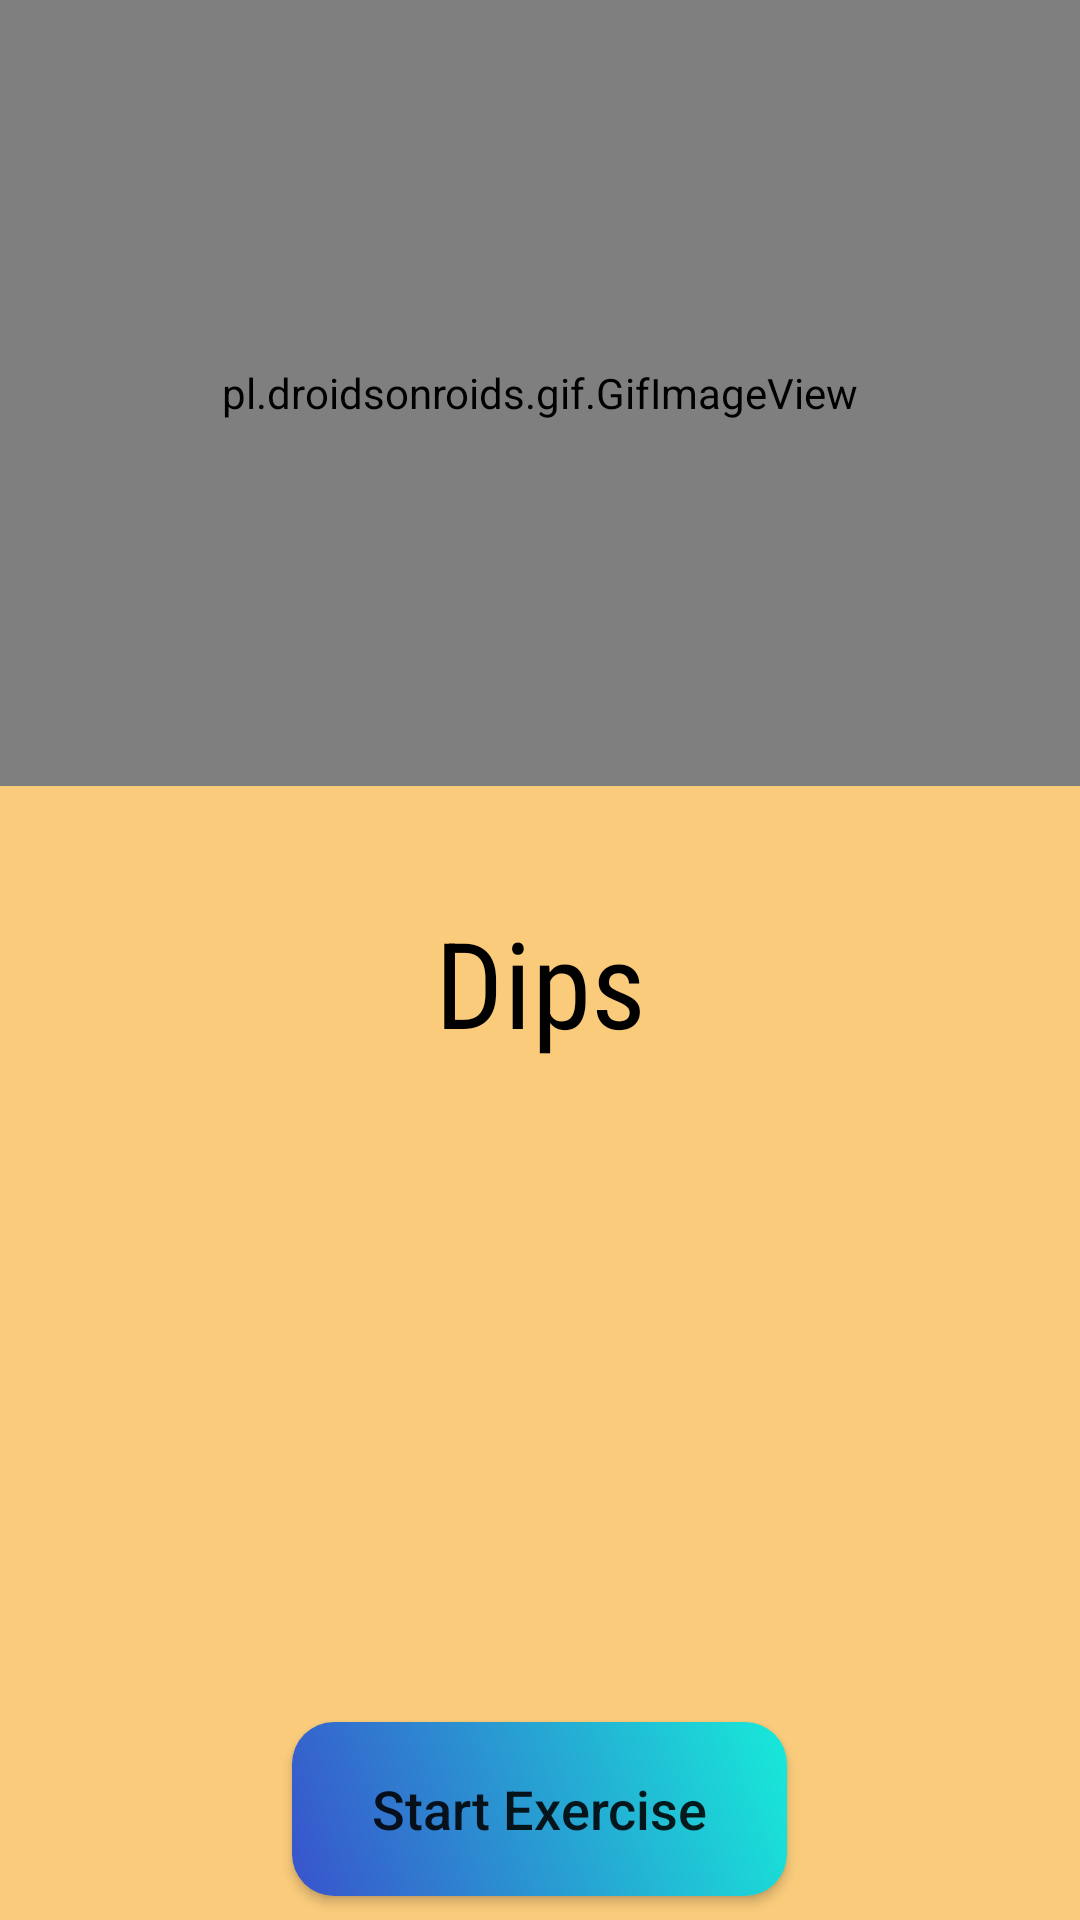

Android layout source for this screen:
<!-- AndroidManifest.xml: application theme AppTheme -->
<!-- res/layout/activity_dips.xml -->
<?xml version="1.0" encoding="utf-8"?>
<LinearLayout xmlns:android="http://schemas.android.com/apk/res/android"
    xmlns:app="http://schemas.android.com/apk/res-auto"
    xmlns:tools="http://schemas.android.com/tools"
    android:layout_width="match_parent"
    android:layout_height="match_parent"
    tools:context=".triceps"
    android:orientation="vertical"
    android:background="#F4E2DD">

    <LinearLayout
        android:layout_width="match_parent"
        android:layout_height="262dp"
        android:orientation="horizontal"
        android:background="#FACC7B">

        <pl.droidsonroids.gif.GifImageView
            android:layout_width="match_parent"
            android:layout_height="match_parent"
            android:src="@drawable/trigif" />





    </LinearLayout>

    <LinearLayout
        android:layout_width="match_parent"
        android:layout_height="match_parent"
        android:background="#F9CB7B">

        <LinearLayout
            android:layout_width="match_parent"
            android:layout_height="match_parent"
            android:background="@drawable/r"
            android:orientation="vertical">

            <TextView
                android:layout_width="match_parent"
                android:layout_height="71dp"
                android:layout_marginTop="30dp"
                android:fontFamily="sans-serif-condensed"
                android:gravity="center"
                android:text="Dips"
                android:textColor="#000000"
                android:textSize="40dp" />

            <TextView
                android:id="@+id/dips1"
                android:layout_width="290dp"
                android:layout_height="191dp"
                android:layout_marginStart="40dp"
                android:layout_marginEnd="40dp" />

            <Button
                android:id="@+id/startexercise"
                android:layout_width="165dp"
                android:layout_height="58dp"
                android:layout_below="@+id/text_view_countdown"
                android:layout_centerHorizontal="true"
                android:layout_marginTop="20dp"
                android:layout_gravity="center"

                android:background="@drawable/buttonshape"
                android:onClick="startexercise"
                android:text="Start Exercise"
                android:textAllCaps="false"
                android:textSize="18dp" />


        </LinearLayout>
    </LinearLayout>
</LinearLayout>
<!-- resources referenced by this layout -->
<resources>
  <!-- drawable buttonshape (drawable) -->
  <?xml version="1.0" encoding="utf-8"?>
  <shape xmlns:android="http://schemas.android.com/apk/res/android" android:shape="rectangle" >
      <corners
          android:radius="14dp"
          />
      <gradient
          android:angle="45"
          android:startColor="#3953CC"
          android:endColor="#17EAD9"
          android:type="linear"
          />
      <padding
          android:left="0dp"
          android:top="0dp"
          android:right="0dp"
          android:bottom="0dp"/>
  
  
  
  
  </shape>
  <style name="AppTheme" parent="Theme.AppCompat.Light.NoActionBar">
          
          <item name="android:windowTranslucentNavigation">false</item>
          <item name="android:windowDrawsSystemBarBackgrounds">false</item>
          <item name="colorPrimary">@color/colorPrimary</item>
          <item name="colorPrimaryDark">@color/colorPrimaryDark</item>
          <item name="colorAccent">@color/colorAccent</item>
      </style>
  <!-- not gathered from this repository: default colours our renderer supplied (Android Studio template values) -->
  <color name="colorPrimary">#FF6200EE</color>
  <color name="colorPrimaryDark">#FF3700B3</color>
  <color name="colorAccent">#FF03DAC5</color>
</resources>
